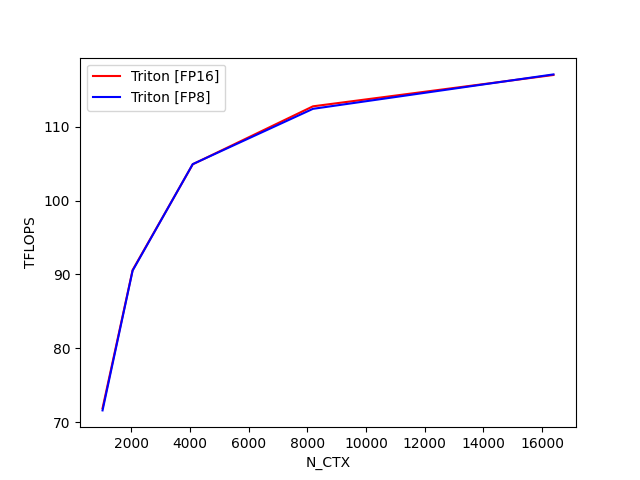

Source data for this figure (header and first rows):
N_CTX, Triton [FP16], Triton [FP8]
1024, 71.88, 71.59
2048, 90.58, 90.51
4096, 104.9, 104.9
8192, 112.7, 112.4
16384, 117, 117.1
